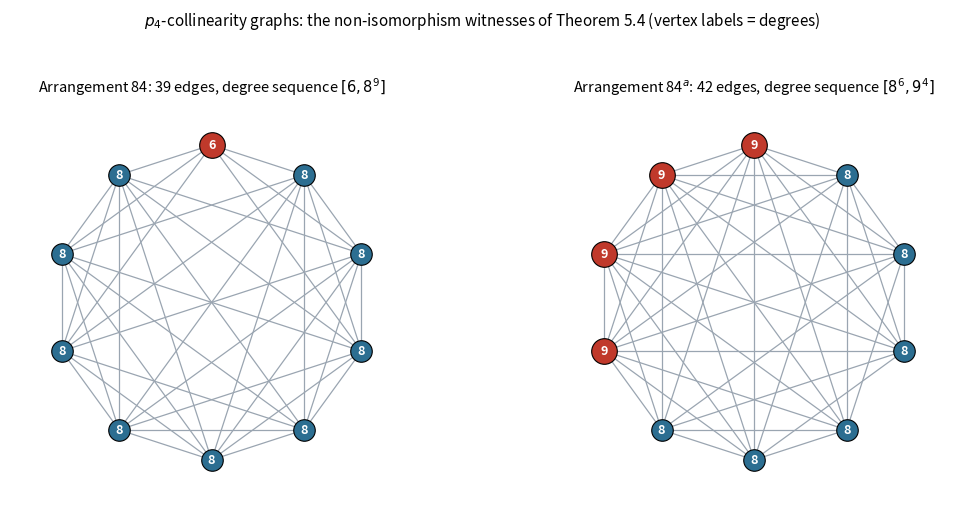

The matplotlib source for this figure:
from itertools import combinations
import sympy as sp
from collections import Counter
import math
import matplotlib
matplotlib.use('Agg')
import matplotlib.pyplot as plt

x, y, z, t = sp.symbols('x y z t')
def normal(f): return sp.Matrix([f.coeff(v) for v in (x,y,z,t)])

def build(arr):
    base = [x-t, x+t, y-t, y+t, z-t, z+t]
    P = base + ([x+y+z+t, x+y+z-3*t] if arr=='84' else [x+y+z-t, x+y+z-3*t])
    pts = {}
    for i,j,k in combinations(range(8),3):
        M = sp.Matrix.vstack(normal(P[i]).T, normal(P[j]).T, normal(P[k]).T)
        if M.rank()==3:
            v = M.nullspace()[0]
            piv = next(c for c in v if c!=0); v = tuple(sp.Rational(c/piv) for c in v)
            if v not in pts:
                pts[v] = frozenset(l for l,f in enumerate(P) if sp.simplify(f.subs(dict(zip((x,y,z,t),v))))==0)
    p4 = [v for v,s in pts.items() if len(s)==4]
    E = [(a,b) for a,b in combinations(range(len(p4)),2) if len(pts[p4[a]] & pts[p4[b]])>=2]
    deg = Counter()
    for a,b in E: deg[a]+=1; deg[b]+=1
    return p4, E, deg

fig, axes = plt.subplots(1, 2, figsize=(11, 5.2))
for ax, arr, hi_deg, title in ((axes[0],'84',6,'Arrangement 84: 39 edges, degree sequence $[6,8^9]$'),
                               (axes[1],'84a',9,'Arrangement 84$^a$: 42 edges, degree sequence $[8^6,9^4]$')):
    p4, E, deg = build(arr)
    n = len(p4)
    # place highlighted vertices for clarity: sort so highlighted are spread
    order = sorted(range(n), key=lambda v: (deg[v]!=hi_deg, v))
    pos = {}
    for r,v in enumerate(order):
        ang = 2*math.pi*r/n + math.pi/2
        pos[v] = (math.cos(ang), math.sin(ang))
    for a,b in E:
        ax.plot([pos[a][0],pos[b][0]],[pos[a][1],pos[b][1]], color='#9aa5b1', lw=0.9, zorder=1)
    for v in range(n):
        hot = (deg[v]==hi_deg)
        ax.scatter(*pos[v], s=340 if hot else 240,
                   color='#c0392b' if hot else '#2c6e91',
                   edgecolor='black', linewidth=0.8, zorder=2)
        ax.annotate(str(deg[v]), pos[v], color='white', ha='center', va='center',
                    fontsize=9, fontweight='bold', zorder=3)
    ax.set_title(title, fontsize=10.5)
    ax.set_xlim(-1.28,1.28); ax.set_ylim(-1.28,1.28); ax.set_aspect('equal'); ax.axis('off')
fig.suptitle('$p_4$-collinearity graphs: the non-isomorphism witnesses of Theorem 5.4 (vertex labels = degrees)', fontsize=11)
fig.tight_layout(rect=[0,0,1,0.94])
fig.savefig('p4_collinearity_graphs.pdf', bbox_inches='tight')
fig.savefig('p4_collinearity_graphs.png', dpi=180, bbox_inches='tight')
print('written')
